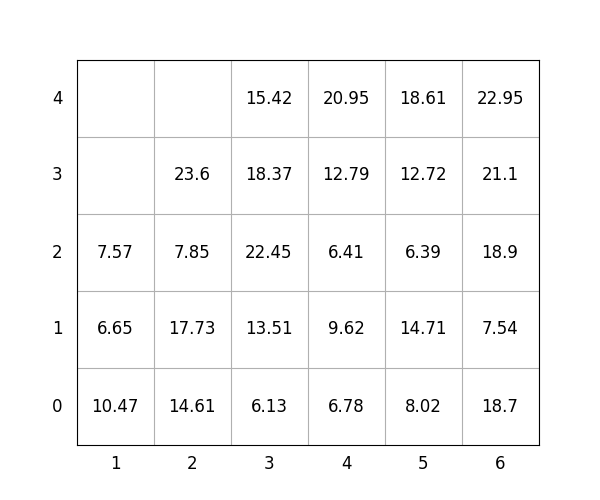

Values plotted in this chart, from the file beside it:
idx, loc_x, loc_y, loc_z, weight, group, score, seq, reloc, size(ft)
1, 2, 0, 0, 14.61, 0, 14.61, 1, 0, 20
2, 5, 0, 0, 8.02, 1, 108, 2, 0, 20
3, 3, 0, 0, 6.13, 1, 106.1, 3, 0, 20
4, 3, 0, 1, 13.51, 1, 113.5, 4, 0, 20
5, 6, 0, 0, 18.7, 0, 18.7, 5, 0, 20
6, 6, 0, 1, 7.54, 2, 207.5, 6, 0, 20
7, 6, 0, 2, 18.9, 3, 318.9, 7, 0, 20
8, 5, 0, 1, 14.71, 2, 214.7, 8, 0, 20
9, 6, 0, 3, 21.1, 3, 321.1, 9, 0, 20
10, 2, 0, 1, 17.73, 0, 17.73, 10, 0, 20
11, 5, 0, 2, 6.39, 3, 306.4, 11, 0, 20
12, 6, 0, 4, 22.95, 3, 322.9, 12, 0, 20
13, 3, 0, 2, 22.45, 1, 122.5, 13, 0, 20
14, 5, 0, 3, 12.72, 3, 312.7, 14, 0, 20
15, 3, 0, 3, 18.37, 2, 218.4, 15, 1.0, 20
16, 4, 0, 0, 6.78, 0, 6.78, 16, 0, 20
17, 3, 0, 4, 15.42, 2, 215.4, 17, 1.0, 20
18, 4, 0, 1, 9.62, 1, 109.6, 18, 0, 20
19, 5, 0, 4, 18.61, 3, 318.6, 19, 0, 20
20, 2, 0, 2, 7.85, 1, 107.8, 20, 0, 20
21, 1, 0, 0, 10.47, 0, 10.47, 21, 1.0, 20
22, 2, 0, 3, 23.6, 2, 223.6, 22, 0, 20
23, 4, 0, 2, 6.41, 2, 206.4, 23, 0, 20
24, 1, 0, 1, 6.65, 0, 6.65, 24, 1.0, 20
25, 4, 0, 3, 12.79, 2, 212.8, 25, 0, 20
26, 4, 0, 4, 20.95, 2, 220.9, 26, 0, 20
27, 1, 0, 2, 7.57, 2, 207.6, 27, 1.0, 20
